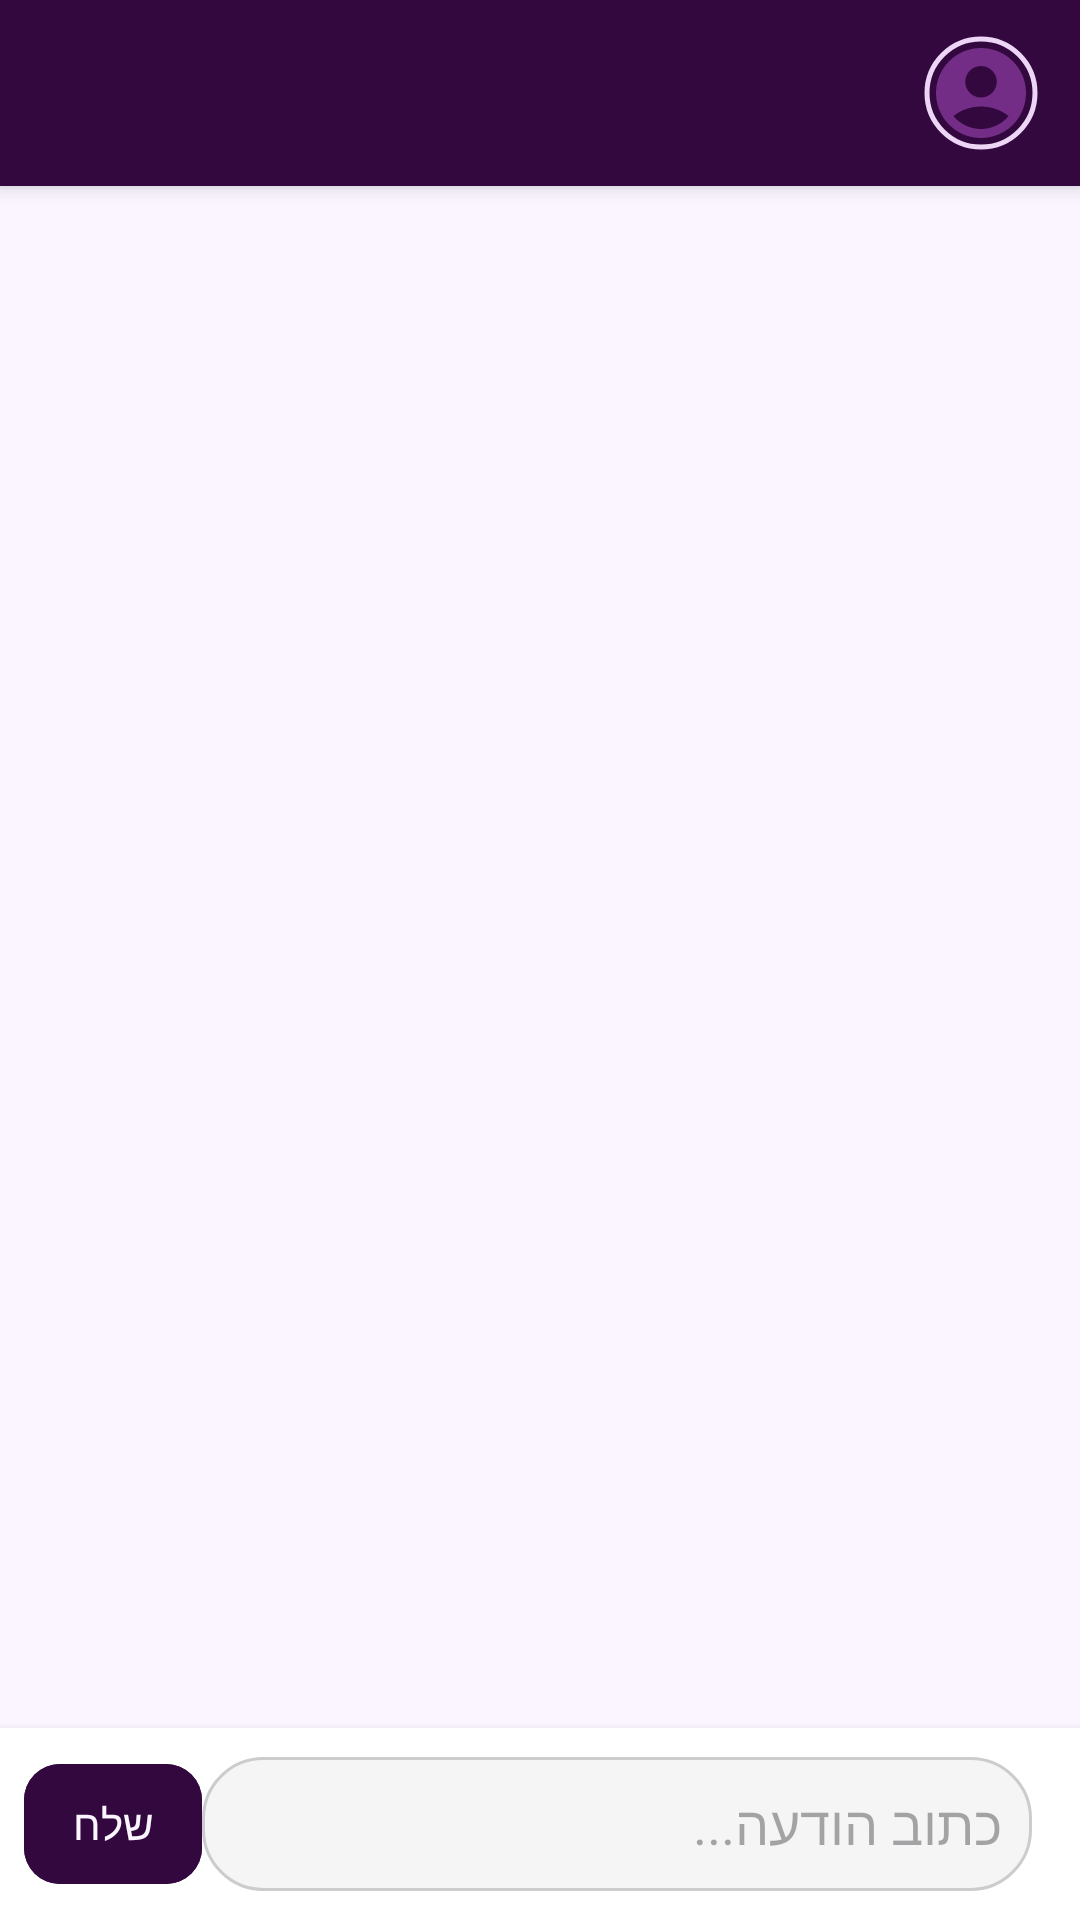

Write the Android layout XML for this screen, with the resource values it uses.
<!-- AndroidManifest.xml: application theme Theme.SecondStoryProject -->
<!-- res/layout/activity_chat.xml -->
<?xml version="1.0" encoding="utf-8"?>
<LinearLayout xmlns:android="http://schemas.android.com/apk/res/android"
    xmlns:app="http://schemas.android.com/apk/res-auto"
    xmlns:tools="http://schemas.android.com/tools"
    android:id="@+id/main"
    android:layout_width="match_parent"
    android:layout_height="match_parent"
    android:orientation="vertical"
    android:background="@color/light_lavender">

    
    <LinearLayout
        android:id="@+id/layout_chat_header"
        android:layout_width="match_parent"
        android:layout_height="wrap_content"
        android:orientation="horizontal"
        android:gravity="center_vertical"
        android:paddingHorizontal="12dp"
        android:paddingVertical="10dp"
        android:background="@color/dark_purple"
        android:elevation="4dp"
        android:layoutDirection="rtl">

        
        <com.google.android.material.imageview.ShapeableImageView
            android:id="@+id/iv_chat_avatar"
            android:layout_width="42dp"
            android:layout_height="42dp"
            android:layout_marginEnd="10dp"
            android:src="@drawable/ic_profile"
            android:scaleType="centerCrop"
            android:padding="3dp"
            app:shapeAppearanceOverlay="@style/CircleImageView"
            app:strokeColor="@color/lavender"
            app:strokeWidth="1.5dp"/>

        
        <LinearLayout
            android:layout_width="0dp"
            android:layout_height="wrap_content"
            android:layout_weight="1"
            android:orientation="vertical">

            
            <TextView
                android:id="@+id/tv_chat_title"
                android:layout_width="wrap_content"
                android:layout_height="wrap_content"
                android:textSize="16sp"
                android:textStyle="bold"
                android:textColor="@color/light_lavender"/>

            
            <TextView
                android:id="@+id/tv_header_donation_name"
                android:layout_width="wrap_content"
                android:layout_height="wrap_content"
                android:textSize="12sp"
                android:textColor="@color/lavender"
                android:textStyle="bold"
                android:paddingVertical="2dp"
                android:visibility="gone"
                tools:visibility="visible"
                tools:text="📦 ספה ישנה"/>

            
            <LinearLayout
                android:id="@+id/layout_status_row"
                android:layout_width="wrap_content"
                android:layout_height="wrap_content"
                android:orientation="horizontal"
                android:gravity="center_vertical"
                android:visibility="gone"
                tools:visibility="visible">

                <TextView
                    android:id="@+id/tv_status_icon"
                    android:layout_width="wrap_content"
                    android:layout_height="wrap_content"
                    android:textSize="12sp"
                    android:layout_marginEnd="4dp"
                    tools:text="⚠️"/>

                <TextView
                    android:id="@+id/tv_chat_status"
                    android:layout_width="wrap_content"
                    android:layout_height="wrap_content"
                    android:textSize="12sp"
                    android:textColor="@color/lavender"
                    tools:text="משתמש זה אינו פעיל"/>

            </LinearLayout>

        </LinearLayout>

        
        <com.google.android.material.button.MaterialButton
            android:id="@+id/btn_delete_chat"
            style="@style/Widget.MaterialComponents.Button.TextButton"
            android:layout_width="wrap_content"
            android:layout_height="wrap_content"
            android:text="מחק שיחה"
            android:textColor="@color/lavender"
            android:visibility="gone"
            tools:visibility="visible"/>

        
        <ImageButton
            android:id="@+id/btn_back"
            android:layout_width="36dp"
            android:layout_height="36dp"
            android:layout_marginStart="4dp"
            android:src="@drawable/ic_arrow_right"
            android:background="?attr/selectableItemBackgroundBorderless"
            app:tint="@color/light_lavender"
            android:contentDescription="חזור"/>

    </LinearLayout>

    
    <LinearLayout
        android:id="@+id/layout_match_banner"
        android:layout_width="match_parent"
        android:layout_height="wrap_content"
        android:orientation="horizontal"
        android:background="#E8F5E9"
        android:paddingHorizontal="16dp"
        android:paddingVertical="12dp"
        android:gravity="center_vertical"
        android:layoutDirection="rtl"
        android:visibility="gone"
        tools:visibility="visible">

        <LinearLayout
            android:layout_width="0dp"
            android:layout_height="wrap_content"
            android:layout_weight="1"
            android:orientation="vertical">

            <TextView
                android:layout_width="wrap_content"
                android:layout_height="wrap_content"
                android:text="🎁 בחר/י נמען לתרומה"
                android:textSize="14sp"
                android:textStyle="bold"
                android:textColor="#1B5E20"/>

            <TextView
                android:id="@+id/tv_match_subtitle"
                android:layout_width="wrap_content"
                android:layout_height="wrap_content"
                android:textSize="12sp"
                android:textColor="#2E7D32"
                tools:text="לחץ ✓ Match כדי לאשר את המקבל"/>

        </LinearLayout>

        <com.google.android.material.button.MaterialButton
            android:id="@+id/btn_match"
            android:layout_width="wrap_content"
            android:layout_height="wrap_content"
            android:text="✓ Match"
            android:textColor="@android:color/white"
            android:backgroundTint="#2E7D32"
            android:minWidth="0dp"
            android:paddingHorizontal="20dp"
            app:cornerRadius="12dp"/>

    </LinearLayout>

    
    <androidx.recyclerview.widget.RecyclerView
        android:id="@+id/rv_messages"
        android:layout_width="match_parent"
        android:layout_height="0dp"
        android:layout_weight="1"
        android:padding="8dp"
        android:clipToPadding="false"/>

    
    <LinearLayout
        android:id="@+id/layout_message_input"
        android:layout_width="match_parent"
        android:layout_height="wrap_content"
        android:orientation="horizontal"
        android:padding="8dp"
        android:gravity="center_vertical"
        android:background="@color/white"
        android:elevation="4dp"
        android:layoutDirection="rtl">

        <EditText
            android:id="@+id/et_message"
            android:layout_width="0dp"
            android:layout_height="wrap_content"
            android:layout_weight="1"
            android:hint="כתוב הודעה..."
            android:inputType="textMultiLine"
            android:maxLines="3"
            android:padding="10dp"
            android:background="@drawable/bg_message_input"
            android:layout_marginStart="8dp"/>

        <com.google.android.material.button.MaterialButton
            android:id="@+id/btn_send"
            android:layout_width="wrap_content"
            android:layout_height="48dp"
            android:text="שלח"
            android:backgroundTint="@color/dark_purple"
            android:textColor="@color/light_lavender"
            android:minWidth="0dp"
            android:paddingHorizontal="16dp"
            app:cornerRadius="12dp"/>

    </LinearLayout>

</LinearLayout>
<!-- resources referenced by this layout -->
<resources>
  <color name="dark_purple">#33083f</color>
  <color name="lavender">#EDD6F5</color>
  <color name="light_lavender">#FAF5FF</color>
  <color name="white">#FFFFFFFF</color>
  <!-- drawable bg_message_input (drawable) -->
  <?xml version="1.0" encoding="utf-8"?>
  <shape xmlns:android="http://schemas.android.com/apk/res/android"
      android:shape="rectangle">
      <stroke android:width="1dp" android:color="#CCCCCC" />
      <corners android:radius="20dp" />
      <solid android:color="#F5F5F5" />
  </shape>
  <!-- drawable ic_profile (drawable) -->
  <vector xmlns:android="http://schemas.android.com/apk/res/android" android:height="24dp" android:tint="@color/medium_purple" android:viewportHeight="24" android:viewportWidth="24" android:width="24dp">
        
      <path android:fillColor="@android:color/white" android:pathData="M12,2C6.48,2 2,6.48 2,12s4.48,10 10,10s10,-4.48 10,-10S17.52,2 12,2zM12,6c1.93,0 3.5,1.57 3.5,3.5S13.93,13 12,13s-3.5,-1.57 -3.5,-3.5S10.07,6 12,6zM12,20c-2.03,0 -4.43,-0.82 -6.14,-2.88C7.55,15.8 9.68,15 12,15s4.45,0.8 6.14,2.12C16.43,19.18 14.03,20 12,20z"/>
      
  </vector>
  <style name="CircleImageView" parent="">
          <item name="cornerFamily">rounded</item>
          <item name="cornerSize">50%</item>
      </style>
  <style name="Theme.SecondStoryProject" parent="Base.Theme.SecondStoryProject" />
  <color name="medium_purple">#732D87</color>
  <style name="Base.Theme.SecondStoryProject" parent="Theme.Material3.DayNight.NoActionBar">
          
          <item name="android:colorBackground">@color/light_lavender</item>
          <item name="colorSurface">@color/light_lavender</item>
          <item name="android:windowBackground">@color/light_lavender</item>
  
          
          <item name="shapeAppearanceSmallComponent">@style/ShapeSmall</item>
          <item name="shapeAppearanceMediumComponent">@style/ShapeMedium</item>
          <item name="shapeAppearanceLargeComponent">@style/ShapeLarge</item>
  
          
          <item name="bottomNavigationStyle">@style/BottomNavStyle</item>
  
  
      </style>
  <style name="ShapeSmall" parent="ShapeAppearance.Material3.SmallComponent">
          <item name="cornerFamily">rounded</item>
          <item name="cornerSize">8dp</item>
      </style>
  <style name="ShapeMedium" parent="ShapeAppearance.Material3.MediumComponent">
          <item name="cornerFamily">rounded</item>
          <item name="cornerSize">12dp</item>
      </style>
  <style name="ShapeLarge" parent="ShapeAppearance.Material3.LargeComponent">
          <item name="cornerFamily">rounded</item>
          <item name="cornerSize">16dp</item>
      </style>
  <style name="BottomNavStyle" parent="Widget.Material3.BottomNavigationView">
          <item name="backgroundTint">@color/dark_purple</item>
          <item name="itemIconTint">@color/bottom_nav_tint</item>
          <item name="itemTextColor">@color/bottom_nav_text_tint</item>
          <item name="itemActiveIndicatorStyle">@style/BottomNavIndicator</item>
          <item name="elevation">8dp</item>
      </style>
  <style name="BottomNavIndicator" parent="Widget.Material3.BottomNavigationView.ActiveIndicator">
          <item name="android:color">@color/light_lavender</item>
      </style>
</resources>
